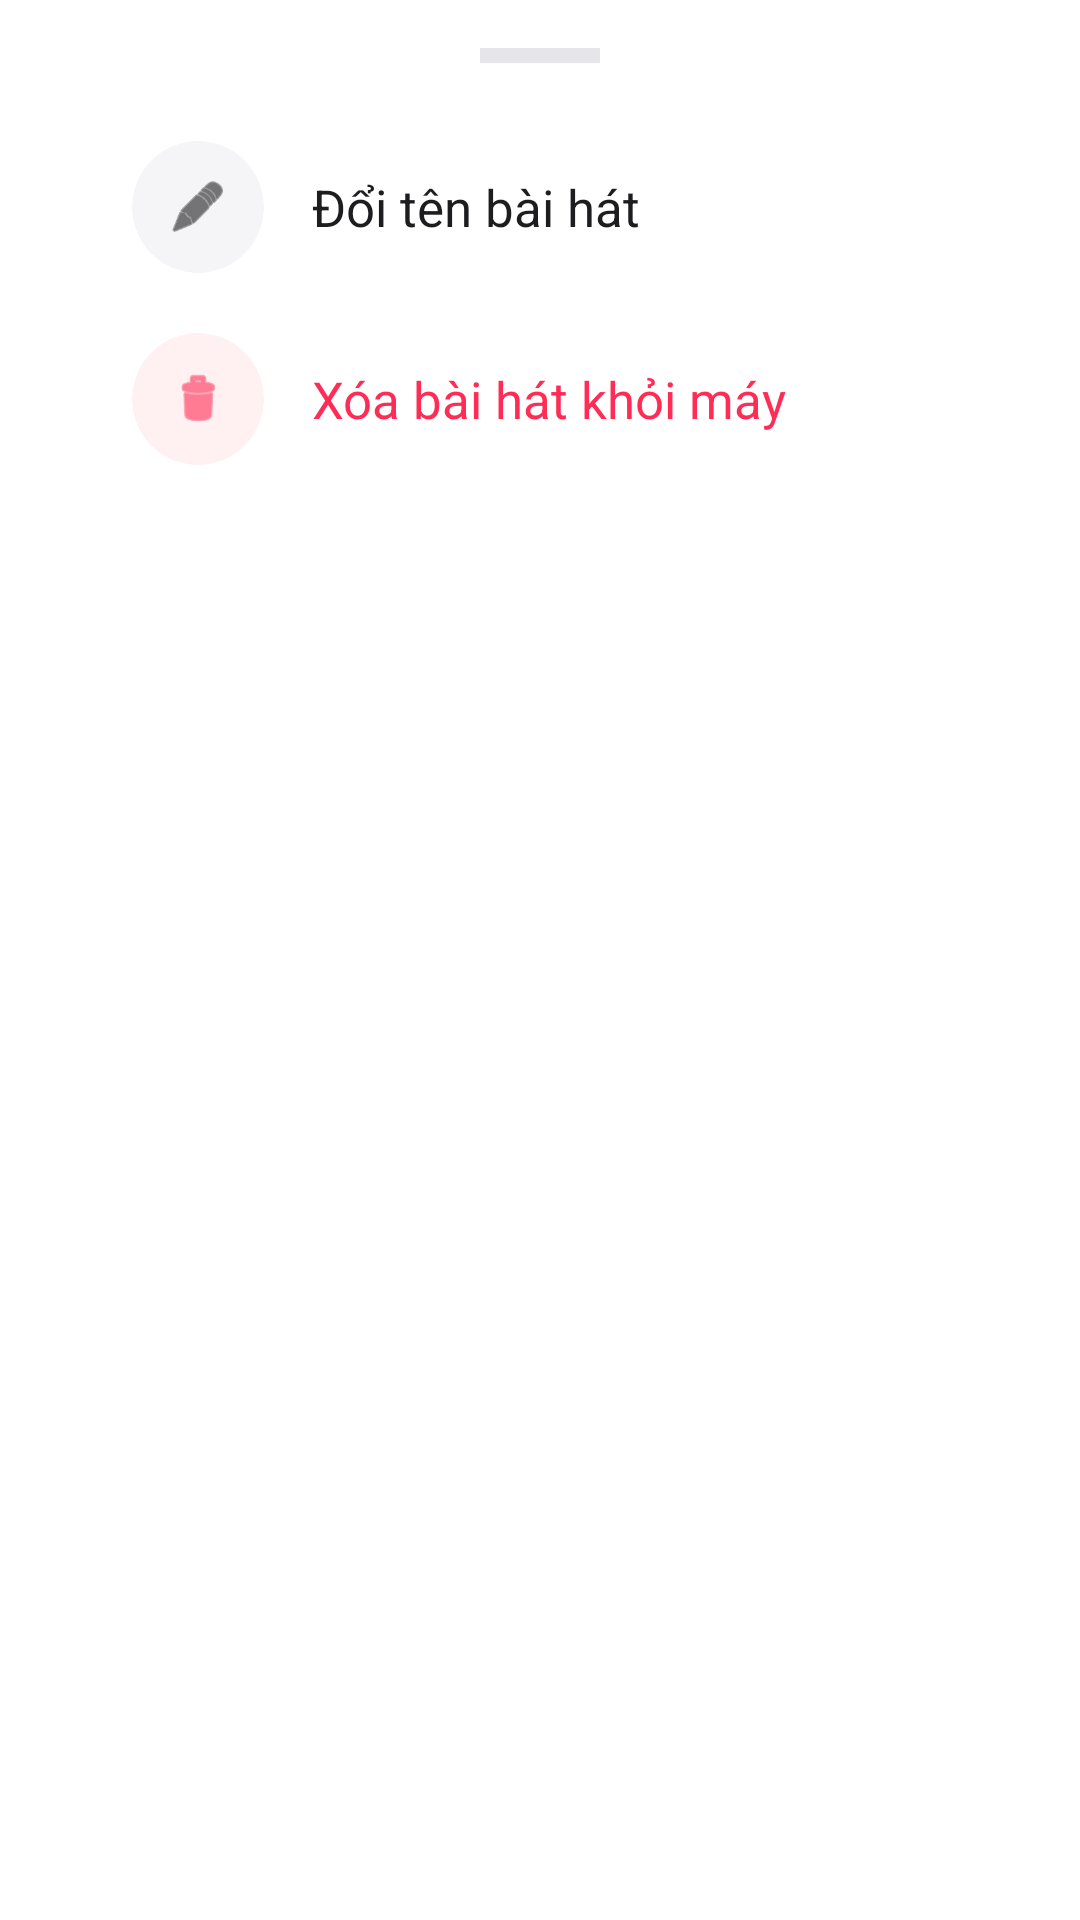

Here is an Android app screen rendered from its layout file. Give the layout XML and the strings, colors and styles it references.
<!-- AndroidManifest.xml: application theme Theme.Hmusicv2 -->
<!-- res/layout/layout_offline_song_options.xml -->
<?xml version="1.0" encoding="utf-8"?>
<LinearLayout xmlns:android="http://schemas.android.com/apk/res/android"
    xmlns:app="http://schemas.android.com/apk/res-auto"
    android:layout_width="match_parent"
    android:layout_height="wrap_content"
    android:background="@android:color/transparent"
    android:orientation="vertical"
    android:paddingHorizontal="16dp"
    android:paddingBottom="24dp">

    <androidx.cardview.widget.CardView
        android:layout_width="match_parent"
        android:layout_height="wrap_content"
        app:cardBackgroundColor="#FFFFFF"
        app:cardCornerRadius="32dp"
        app:cardElevation="0dp">

        <LinearLayout
            android:layout_width="match_parent"
            android:layout_height="wrap_content"
            android:orientation="vertical"
            android:padding="16dp">

            <View
                android:layout_width="40dp"
                android:layout_height="5dp"
                android:layout_gravity="center_horizontal"
                android:layout_marginBottom="16dp"
                android:background="#E5E5EA" />

            <LinearLayout
                android:id="@+id/btnEditSong"
                android:layout_width="match_parent"
                android:layout_height="64dp"
                android:background="?attr/selectableItemBackground"
                android:gravity="center_vertical"
                android:paddingHorizontal="12dp">

                <androidx.cardview.widget.CardView
                    android:layout_width="44dp"
                    android:layout_height="44dp"
                    app:cardBackgroundColor="#F5F5F7"
                    app:cardCornerRadius="22dp"
                    app:cardElevation="0dp">
                    <ImageView
                        android:layout_width="20dp"
                        android:layout_height="20dp"
                        android:layout_gravity="center"
                        android:src="@android:drawable/ic_menu_edit"
                        app:tint="#1D1D1F" />
                </androidx.cardview.widget.CardView>

                <TextView
                    android:layout_width="wrap_content"
                    android:layout_height="wrap_content"
                    android:layout_marginStart="16dp"
                    android:fontFamily="sans-serif-bold"
                    android:text="Đổi tên bài hát"
                    android:textColor="#1D1D1F"
                    android:textSize="17sp" />
            </LinearLayout>

            <LinearLayout
                android:id="@+id/btnDeleteSong"
                android:layout_width="match_parent"
                android:layout_height="64dp"
                android:background="?attr/selectableItemBackground"
                android:gravity="center_vertical"
                android:paddingHorizontal="12dp">

                <androidx.cardview.widget.CardView
                    android:layout_width="44dp"
                    android:layout_height="44dp"
                    app:cardBackgroundColor="#FFF0F2"
                    app:cardCornerRadius="22dp"
                    app:cardElevation="0dp">
                    <ImageView
                        android:layout_width="20dp"
                        android:layout_height="20dp"
                        android:layout_gravity="center"
                        android:src="@android:drawable/ic_menu_delete"
                        app:tint="#FF2D55" />
                </androidx.cardview.widget.CardView>

                <TextView
                    android:layout_width="wrap_content"
                    android:layout_height="wrap_content"
                    android:layout_marginStart="16dp"
                    android:fontFamily="sans-serif-bold"
                    android:text="Xóa bài hát khỏi máy"
                    android:textColor="#FF2D55"
                    android:textSize="17sp" />
            </LinearLayout>
        </LinearLayout>
    </androidx.cardview.widget.CardView>
</LinearLayout>
<!-- resources referenced by this layout -->
<resources>
  <style name="Theme.Hmusicv2" parent="Theme.MaterialComponents.DayNight.NoActionBar">
  
          <item name="colorPrimary">@color/spotify_green</item>
          <item name="colorPrimaryVariant">@color/spotify_green_dark</item>
          <item name="colorOnPrimary">@color/black</item>
  
          <item name="android:windowBackground">@color/bg_background</item>
  
          <item name="colorSurface">@color/bg_card_grey</item>
          <item name="colorOnSurface">@color/text_primary</item>
  
          <item name="android:statusBarColor">@color/bg_background</item>
          <item name="android:windowLightStatusBar" tools:targetApi="m">false</item>
      </style>
  <color name="spotify_green">#FF2D55</color>
  <color name="spotify_green_dark">#D81B43</color>
  <color name="black">#1D1D1F</color>
  <color name="bg_background">#FFFFFF</color>
  <color name="bg_card_grey">#F5F5F7</color>
  <color name="text_primary">#1D1D1F</color>
</resources>
